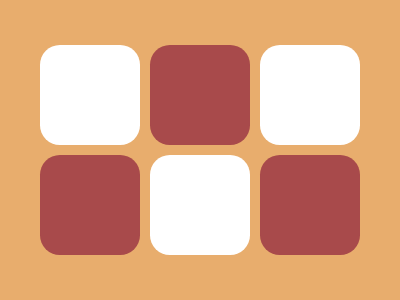

Give the HTML and CSS whose rendering is this image.

<div a>
  <div r>
    <div>
      <div r y>
        <div>
          <div r></div>
        </div>
      </div>
    </div>
  </div>
</div>
<style>
  *{background:#E8AD6D}
  div {
    width: 100px;
    height: 100px;
    background: #fff;
    position: absolute;
    border-radius: 21q;
    left: 110px;
  }
  [a] {
    top: 45px;
    left: 40px
  }
  [r] {
    background:#A84A4B
  }
  [y] {
    top: 110px;
    left: -220px;
  }
</style>

<!-- minified (217 char)
 
<div a><div r><div><div r y><div><div r><style>*{background:#e8ad6d}div{width:100;height:100;background:#fff;position:absolute;border-radius:21q;left:110}[a]{top:45;left:40}[r]{background:#a84a4b}[y]{top:110;left:-220

-->
